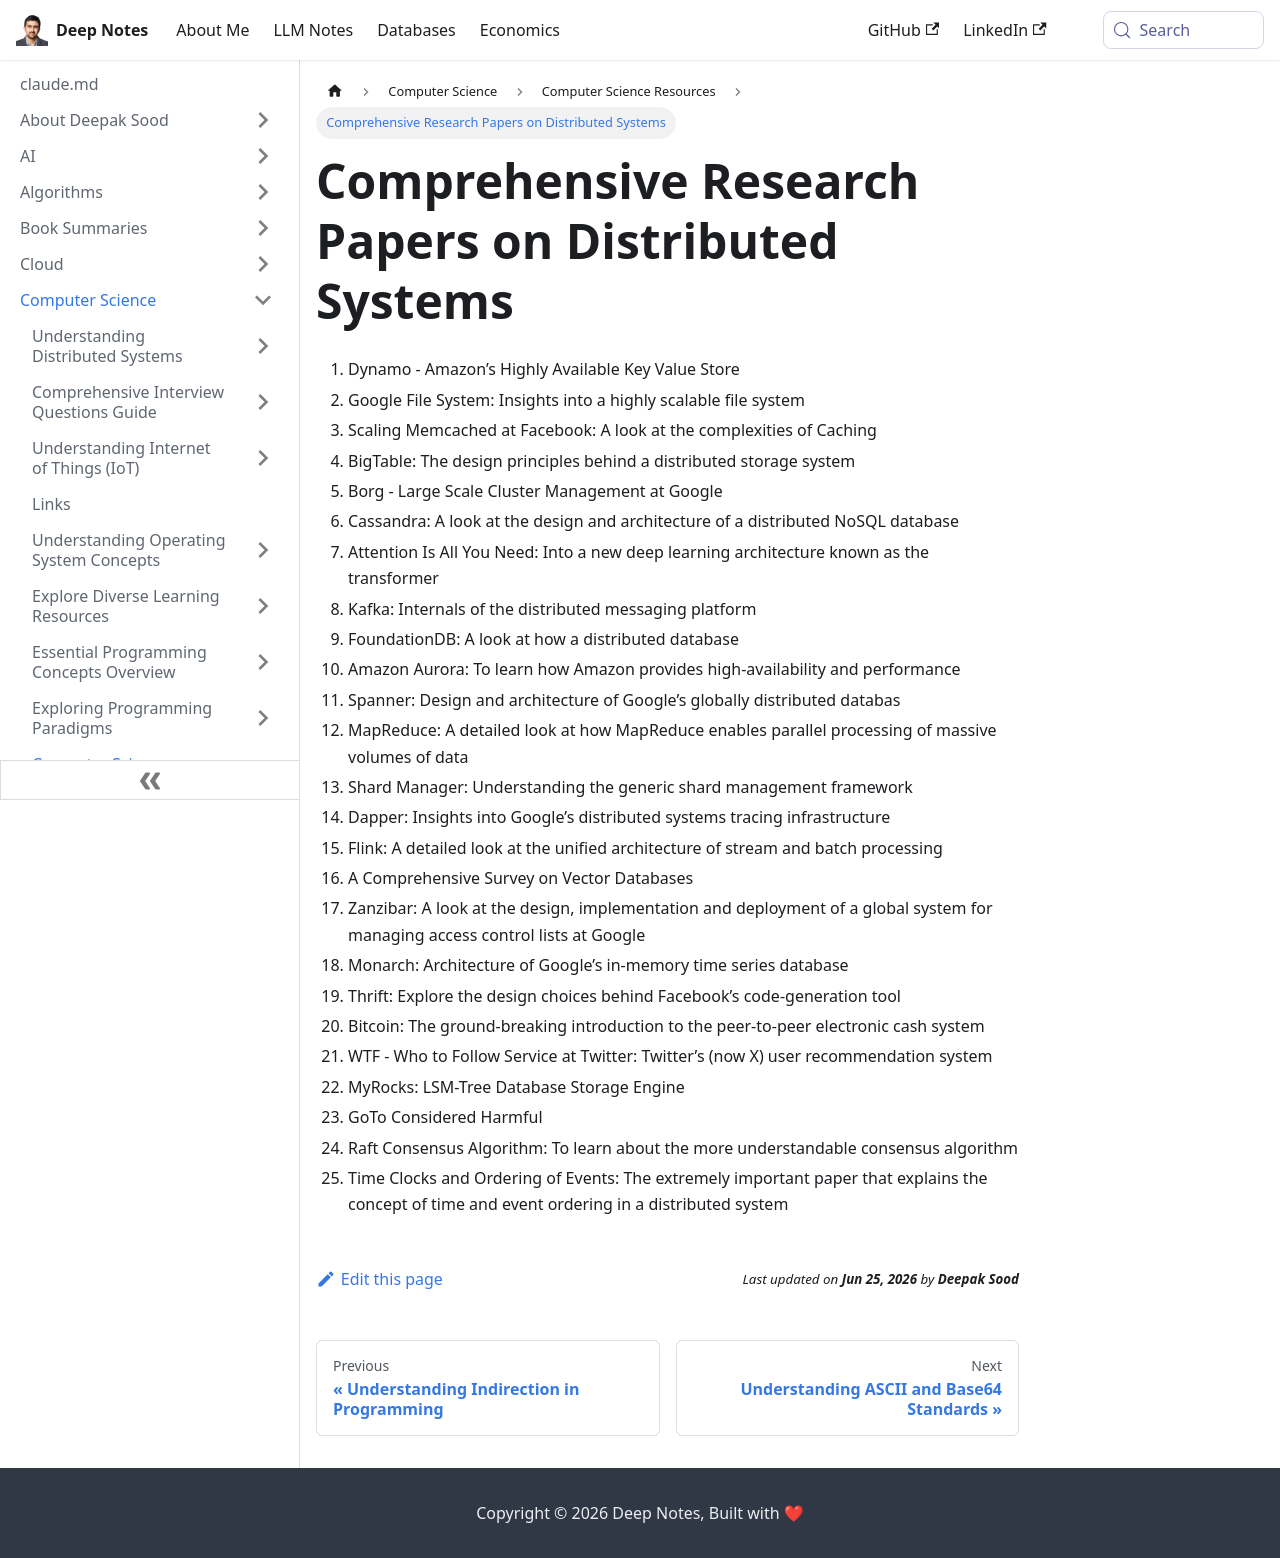

repository: deepaksood619/deepaksood619.github.io · page: computer-science/general/research-papers/index.html · generator: docusaurus

---
slug: /computer-science/general/research-papers
title: Comprehensive Research Papers on Distributed Systems
description: Explore insightful research papers on distributed systems, databases, and architectures from industry leaders like Amazon, Google, and Facebook.
created: 2024-06-05
updated: 2024-06-06
---
1. Dynamo - Amazon’s Highly Available Key Value Store
2. Google File System: Insights into a highly scalable file system
3. Scaling Memcached at Facebook: A look at the complexities of Caching
4. BigTable: The design principles behind a distributed storage system
5. Borg - Large Scale Cluster Management at Google
6. Cassandra: A look at the design and architecture of a distributed NoSQL database
7. Attention Is All You Need: Into a new deep learning architecture known as the transformer
8. Kafka: Internals of the distributed messaging platform
9. FoundationDB: A look at how a distributed database
10. Amazon Aurora: To learn how Amazon provides high-availability and performance
11. Spanner: Design and architecture of Google’s globally distributed databas
12. MapReduce: A detailed look at how MapReduce enables parallel processing of massive volumes of data
13. Shard Manager: Understanding the generic shard management framework
14. Dapper: Insights into Google’s distributed systems tracing infrastructure
15. Flink: A detailed look at the uniﬁed architecture of stream and batch processing
16. A Comprehensive Survey on Vector Databases
17. Zanzibar: A look at the design, implementation and deployment of a global system for managing access control lists at Google
18. Monarch: Architecture of Google’s in-memory time series database
19. Thrift: Explore the design choices behind Facebook’s code-generation tool
20. Bitcoin: The ground-breaking introduction to the peer-to-peer electronic cash system
21. WTF - Who to Follow Service at Twitter: Twitter’s (now X) user recommendation system
22. MyRocks: LSM-Tree Database Storage Engine
23. GoTo Considered Harmful
24. Raft Consensus Algorithm: To learn about the more understandable consensus algorithm
25. Time Clocks and Ordering of Events: The extremely important paper that explains the concept of time and event ordering in a distributed system
